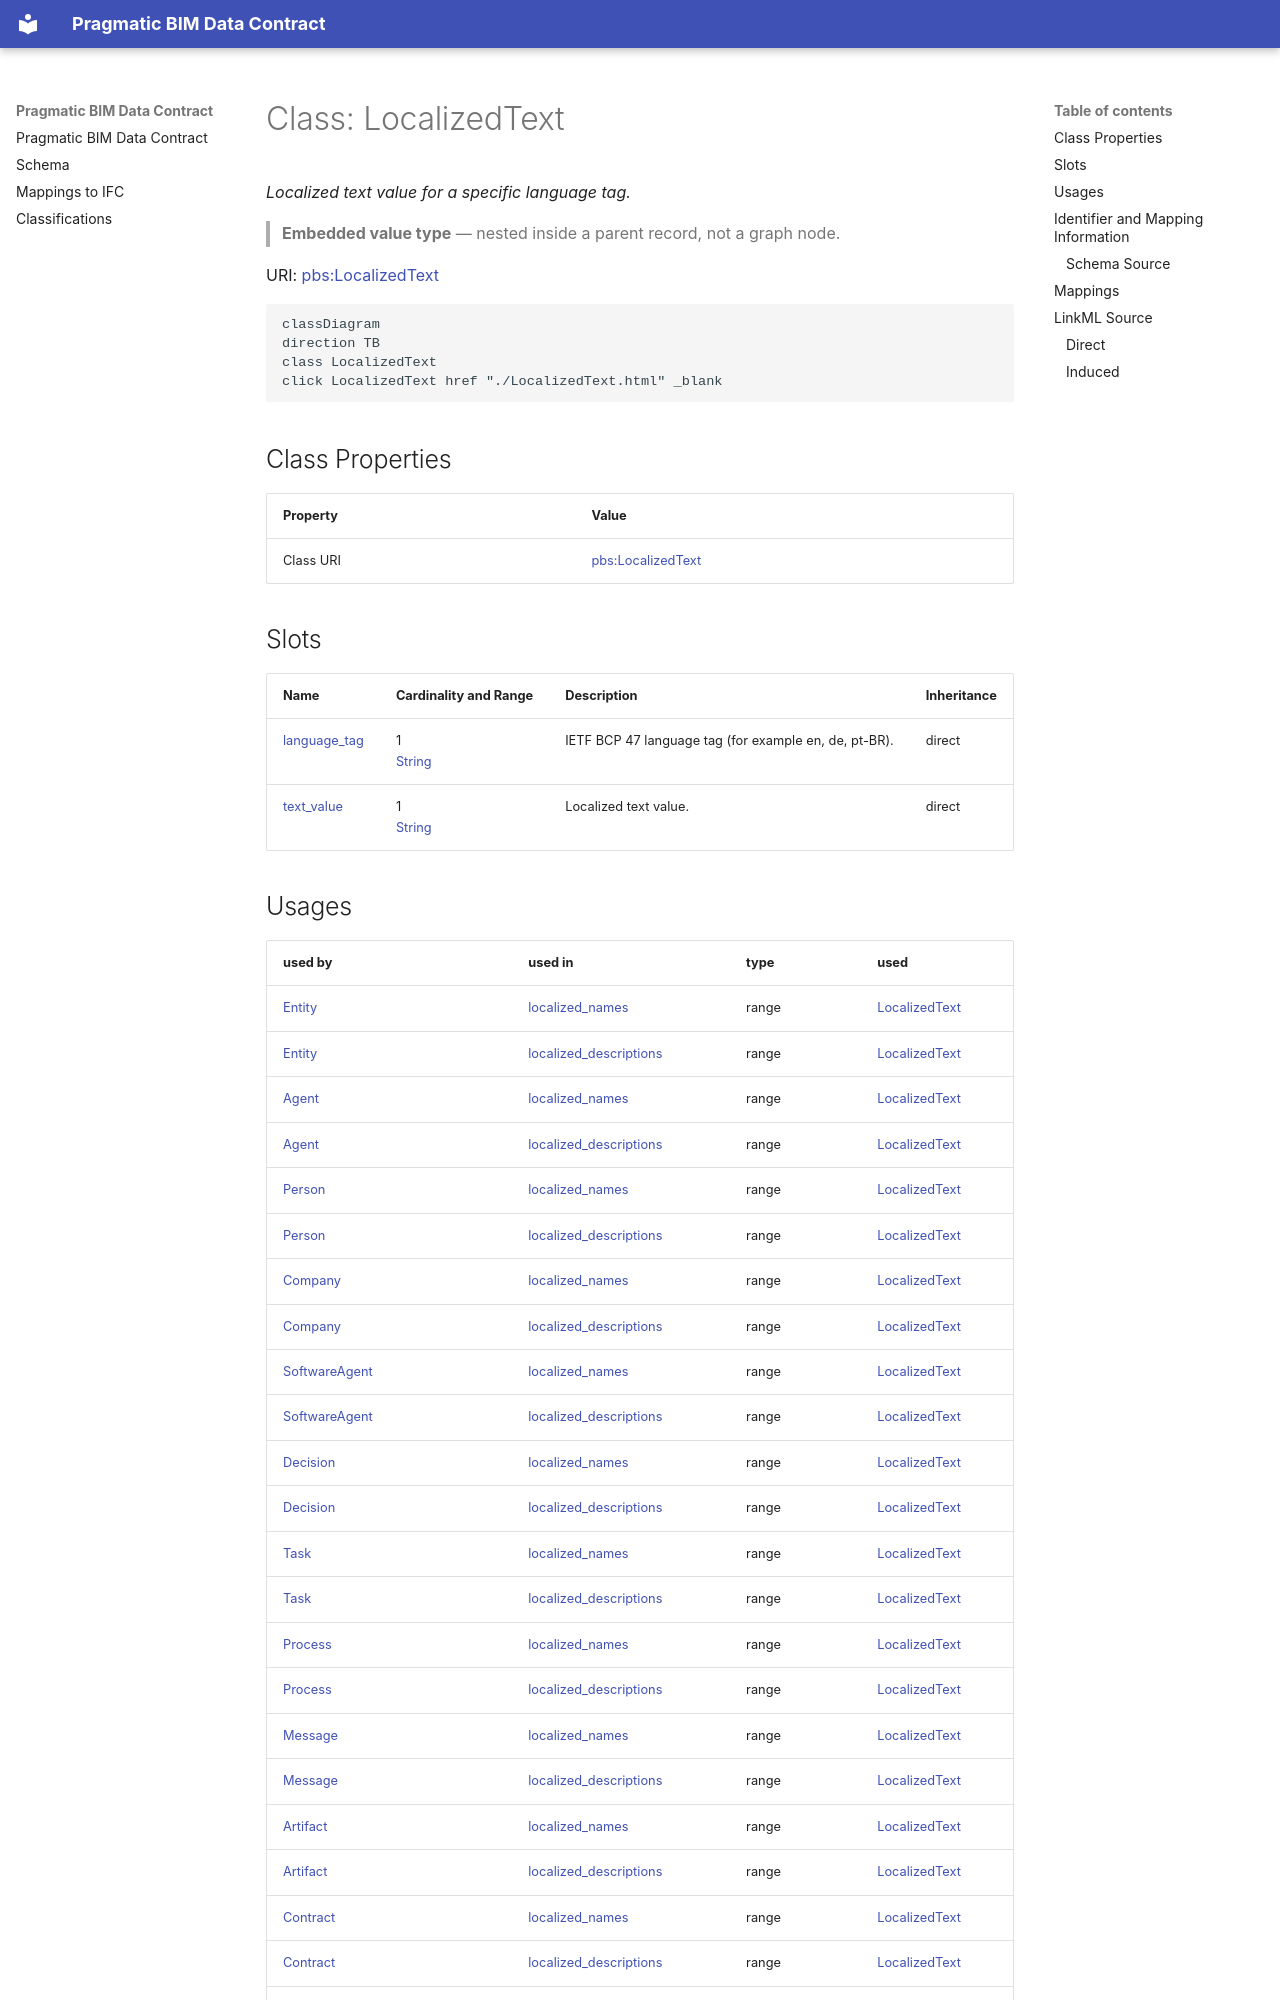

repository: pragmaticBIM/pragmatic-bim-data-contract · page: schema/LocalizedText.html · generator: mkdocs

---
search:
  boost: 2.0
---

# Class: LocalizedText 


_Localized text value for a specific language tag._

> **Embedded value type** — nested inside a parent record, not a graph node.

<div data-search-exclude markdown="1">



URI: [pbs:LocalizedText](https://schema.pragmaticbim.ch/LocalizedText)





```mermaid
classDiagram
direction TB
class LocalizedText
click LocalizedText href "./LocalizedText.html" _blank
```




<!-- no inheritance hierarchy -->

## Class Properties

| Property | Value |
| --- | --- |
| Class URI | [pbs:LocalizedText](https://schema.pragmaticbim.ch/LocalizedText) |


## Slots

| Name | Cardinality and Range | Description | Inheritance |
| ---  | --- | --- | --- |
| [language_tag](language_tag.md) | 1 <br/> [String](String.md) | IETF BCP 47 language tag (for example en, de, pt-BR). | direct |
| [text_value](text_value.md) | 1 <br/> [String](String.md) | Localized text value. | direct |
